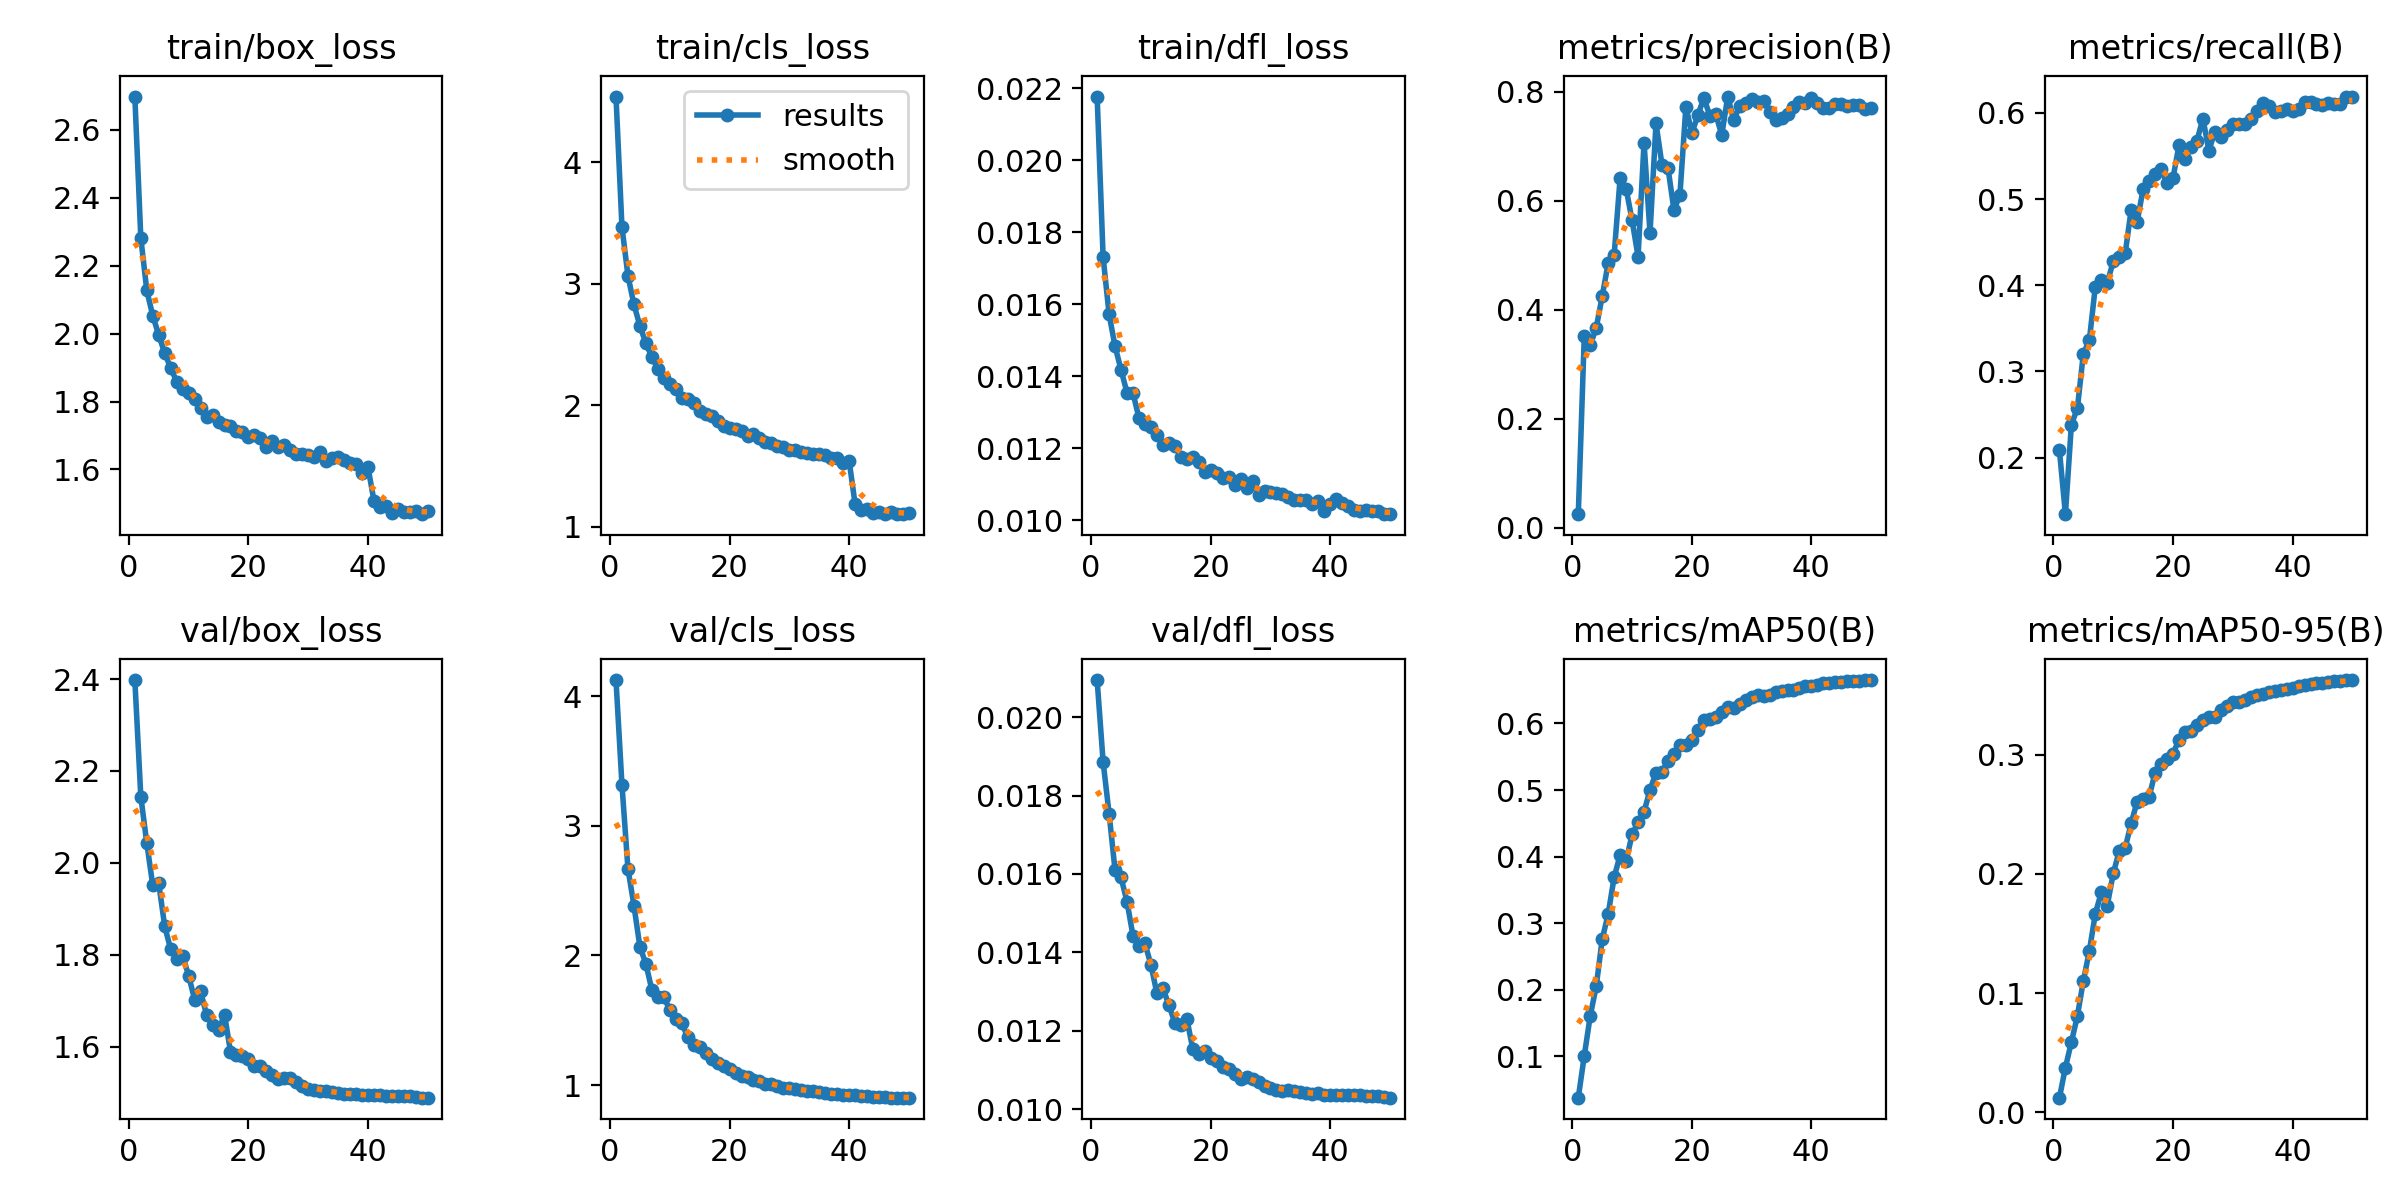

Data behind this chart, as committed beside it:
epoch, time, train/box_loss, train/cls_loss, train/dfl_loss, metrics/precision(B), metrics/recall(B), metrics/mAP50(B), metrics/mAP50-95(B), val/box_loss, val/cls_loss, val/dfl_loss, lr/pg0, lr/pg1, lr/pg2
1, 376.4, 2.698, 4.54, 0.02177, 0.0252, 0.2083, 0.03776, 0.01225, 2.398, 4.124, 0.02095, 0.0001995, 0.0001995, 0.08025
2, 686, 2.282, 3.464, 0.01731, 0.3514, 0.1344, 0.1005, 0.03755, 2.144, 3.315, 0.01886, 0.0003991, 0.0003991, 0.06045
3, 1013, 2.127, 3.066, 0.01572, 0.3353, 0.2384, 0.1608, 0.05886, 2.043, 2.668, 0.01754, 0.0005972, 0.0005972, 0.04064
4, 1335, 2.052, 2.829, 0.01483, 0.3669, 0.257, 0.2051, 0.08064, 1.951, 2.385, 0.01609, 0.0007925, 0.0007925, 0.02084
5, 1651, 1.996, 2.653, 0.01418, 0.4248, 0.3206, 0.2758, 0.1102, 1.955, 2.066, 0.01591, 0.000984, 0.000984, 0.001031
6, 1975, 1.942, 2.509, 0.01354, 0.4857, 0.336, 0.3138, 0.135, 1.862, 1.935, 0.01529, 0.0009758, 0.0009758, 0.0009758
7, 2293, 1.899, 2.397, 0.01353, 0.5011, 0.3984, 0.369, 0.1664, 1.811, 1.734, 0.01442, 0.0009652, 0.0009652, 0.0009652
8, 2614, 1.859, 2.299, 0.01284, 0.6422, 0.4065, 0.4024, 0.1843, 1.791, 1.681, 0.01417, 0.0009529, 0.0009529, 0.0009529
9, 2949, 1.836, 2.223, 0.01267, 0.6222, 0.4024, 0.3932, 0.1733, 1.798, 1.675, 0.01423, 0.0009388, 0.0009388, 0.0009388
10, 3273, 1.824, 2.175, 0.01258, 0.5641, 0.4278, 0.4332, 0.2003, 1.754, 1.582, 0.01368, 0.0009229, 0.0009229, 0.0009229
11, 3602, 1.808, 2.133, 0.01236, 0.4977, 0.4327, 0.4518, 0.2189, 1.702, 1.507, 0.01295, 0.0009055, 0.0009055, 0.0009055
12, 3928, 1.781, 2.06, 0.0121, 0.7068, 0.4369, 0.4673, 0.2217, 1.72, 1.48, 0.01308, 0.0008864, 0.0008864, 0.0008864
13, 4249, 1.756, 2.047, 0.01216, 0.5408, 0.4877, 0.5002, 0.2424, 1.669, 1.368, 0.01266, 0.0008658, 0.0008658, 0.0008658
14, 4588, 1.759, 2.018, 0.01206, 0.7419, 0.4737, 0.5259, 0.2606, 1.647, 1.311, 0.0122, 0.0008439, 0.0008439, 0.0008439
15, 4911, 1.739, 1.954, 0.01177, 0.666, 0.5115, 0.5277, 0.2631, 1.636, 1.293, 0.01214, 0.0008205, 0.0008205, 0.0008205
16, 5244, 1.732, 1.93, 0.01169, 0.6608, 0.5213, 0.5435, 0.2643, 1.67, 1.244, 0.01231, 0.000796, 0.000796, 0.000796
17, 5570, 1.729, 1.911, 0.01175, 0.5833, 0.5287, 0.5537, 0.2848, 1.589, 1.203, 0.01153, 0.0007702, 0.0007702, 0.0007702
18, 5902, 1.714, 1.868, 0.01162, 0.6104, 0.5343, 0.5671, 0.2924, 1.581, 1.172, 0.01141, 0.0007435, 0.0007435, 0.0007435
19, 6229, 1.71, 1.831, 0.01134, 0.7727, 0.5185, 0.5675, 0.2958, 1.58, 1.143, 0.01147, 0.0007158, 0.0007158, 0.0007158
20, 6550, 1.696, 1.814, 0.01141, 0.724, 0.5245, 0.5752, 0.3008, 1.574, 1.122, 0.0113, 0.0006872, 0.0006872, 0.0006872
21, 6888, 1.702, 1.805, 0.01131, 0.7566, 0.5624, 0.5905, 0.3124, 1.558, 1.094, 0.01123, 0.000658, 0.000658, 0.000658
22, 7219, 1.692, 1.785, 0.01117, 0.7886, 0.547, 0.6058, 0.3187, 1.557, 1.072, 0.01107, 0.0006281, 0.0006281, 0.0006281
23, 7547, 1.667, 1.745, 0.01119, 0.7563, 0.56, 0.6068, 0.3201, 1.547, 1.065, 0.01101, 0.0005978, 0.0005978, 0.0005978
24, 7861, 1.684, 1.761, 0.01098, 0.7588, 0.5675, 0.6102, 0.3245, 1.538, 1.042, 0.01089, 0.000567, 0.000567, 0.000567
25, 8178, 1.666, 1.727, 0.01114, 0.7207, 0.5934, 0.6177, 0.3286, 1.528, 1.028, 0.01076, 0.0005361, 0.0005361, 0.0005361
26, 8504, 1.671, 1.699, 0.0109, 0.7912, 0.556, 0.6245, 0.3317, 1.532, 1.011, 0.01081, 0.000505, 0.000505, 0.000505
27, 8835, 1.658, 1.689, 0.01108, 0.7481, 0.5783, 0.6234, 0.3313, 1.531, 1.007, 0.01077, 0.0004739, 0.0004739, 0.0004739
28, 9155, 1.647, 1.666, 0.0107, 0.7737, 0.5724, 0.6297, 0.3373, 1.523, 0.9925, 0.01069, 0.000443, 0.000443, 0.000443
29, 9492, 1.645, 1.654, 0.01081, 0.7796, 0.5806, 0.6346, 0.3411, 1.515, 0.9798, 0.01059, 0.0004122, 0.0004122, 0.0004122
30, 9827, 1.641, 1.634, 0.01078, 0.7858, 0.5867, 0.6403, 0.3439, 1.509, 0.9743, 0.01053, 0.0003819, 0.0003819, 0.0003819
31, 10153, 1.636, 1.628, 0.01075, 0.7812, 0.5865, 0.6424, 0.3438, 1.506, 0.9696, 0.01049, 0.000352, 0.000352, 0.000352
32, 10490, 1.65, 1.618, 0.01074, 0.7828, 0.5866, 0.6413, 0.3458, 1.503, 0.9632, 0.01046, 0.0003228, 0.0003228, 0.0003228
33, 10831, 1.625, 1.608, 0.01064, 0.7636, 0.5925, 0.6435, 0.3482, 1.503, 0.9547, 0.01048, 0.0002942, 0.0002942, 0.0002942
34, 11160, 1.635, 1.596, 0.01055, 0.7473, 0.6026, 0.6469, 0.35, 1.5, 0.9502, 0.01045, 0.0002665, 0.0002665, 0.0002665
35, 11492, 1.637, 1.595, 0.01056, 0.752, 0.612, 0.6491, 0.3507, 1.499, 0.9436, 0.01043, 0.0002398, 0.0002398, 0.0002398
36, 11817, 1.627, 1.592, 0.01057, 0.759, 0.6085, 0.6504, 0.3523, 1.497, 0.9388, 0.01041, 0.000214, 0.000214, 0.000214
37, 12139, 1.62, 1.567, 0.01045, 0.7717, 0.6013, 0.6507, 0.3533, 1.496, 0.9343, 0.01039, 0.0001895, 0.0001895, 0.0001895
38, 12459, 1.616, 1.568, 0.01054, 0.7804, 0.6026, 0.6539, 0.3543, 1.496, 0.9294, 0.0104, 0.0001661, 0.0001661, 0.0001661
39, 12797, 1.59, 1.521, 0.01027, 0.7795, 0.604, 0.6559, 0.3551, 1.495, 0.9267, 0.01037, 0.0001442, 0.0001442, 0.0001442
40, 13118, 1.606, 1.542, 0.01045, 0.7884, 0.6019, 0.656, 0.3555, 1.494, 0.9245, 0.01036, 0.0001236, 0.0001236, 0.0001236
41, 13408, 1.508, 1.186, 0.01058, 0.7792, 0.6049, 0.6579, 0.3573, 1.494, 0.9195, 0.01036, 0.0001045, 0.0001045, 0.0001045
42, 13691, 1.489, 1.139, 0.01049, 0.7698, 0.6121, 0.6602, 0.3586, 1.494, 0.9149, 0.01037, 8.70577e-05, 8.70577e-05, 8.70577e-05
43, 13975, 1.493, 1.142, 0.01041, 0.7699, 0.6127, 0.6609, 0.3595, 1.493, 0.9135, 0.01036, 7.12282e-05, 7.12282e-05, 7.12282e-05
44, 14256, 1.472, 1.115, 0.01028, 0.7776, 0.6097, 0.662, 0.3599, 1.492, 0.9108, 0.01035, 5.71106e-05, 5.71106e-05, 5.71106e-05
45, 14540, 1.484, 1.122, 0.01027, 0.777, 0.6087, 0.6628, 0.3601, 1.492, 0.9064, 0.01035, 4.47606e-05, 4.47606e-05, 4.47606e-05
46, 14821, 1.475, 1.108, 0.01028, 0.7743, 0.6111, 0.6639, 0.3609, 1.492, 0.9045, 0.01034, 3.4227e-05, 3.4227e-05, 3.4227e-05
47, 15098, 1.475, 1.122, 0.01026, 0.7753, 0.6097, 0.664, 0.3613, 1.491, 0.9035, 0.01033, 2.55513e-05, 2.55513e-05, 2.55513e-05
48, 15378, 1.478, 1.103, 0.01025, 0.7765, 0.6104, 0.6643, 0.3617, 1.49, 0.9034, 0.01032, 1.87678e-05, 1.87678e-05, 1.87678e-05
49, 15671, 1.468, 1.103, 0.01017, 0.768, 0.6189, 0.6653, 0.3624, 1.489, 0.9024, 0.0103, 1.39032e-05, 1.39032e-05, 1.39032e-05
50, 15953, 1.476, 1.115, 0.01017, 0.7698, 0.6187, 0.6651, 0.3623, 1.489, 0.9026, 0.01029, 1.09768e-05, 1.09768e-05, 1.09768e-05
